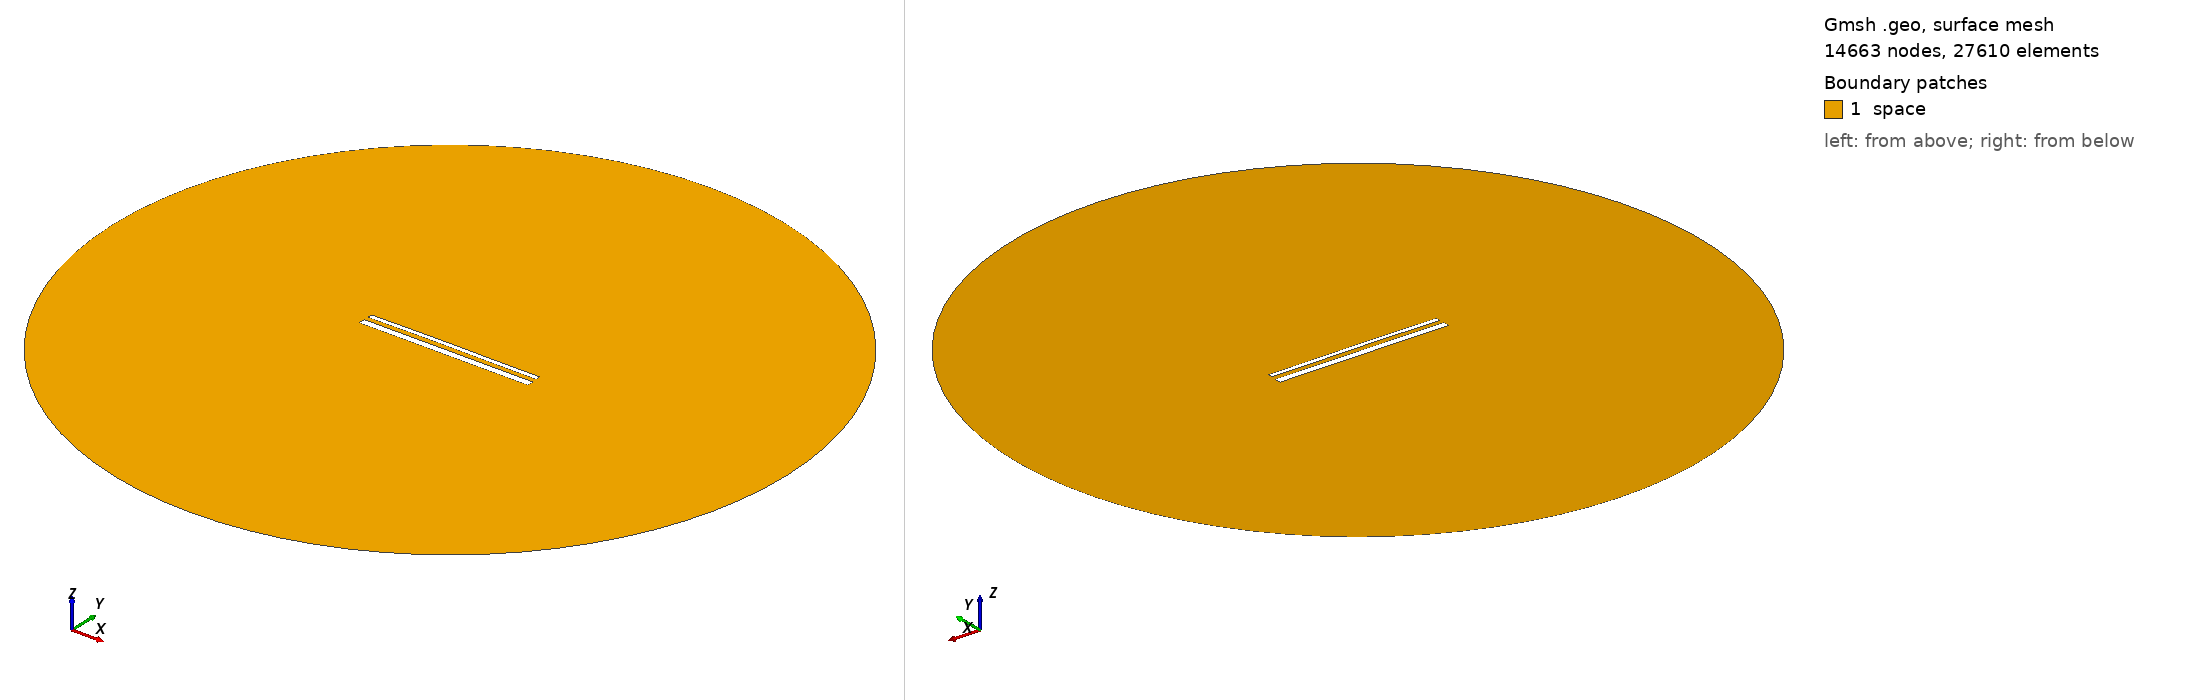

Gmsh geometry script, surface-meshed: 14663 nodes, 27610 surface elements. Boundary patches (legend numbers): 1 space. Left view from above one corner, right view from below the opposite corner. Legend entries are the model's physical surfaces. The drawing asked Gmsh for element sizes between 1% and 20% of the model's largest extent; the script's own settings can give other sizes.

=== 15618.geo (drawn) ===
//---------------------------------------
// Geometry kernel
//---------------------------------------

SetFactory("OpenCASCADE");



//---------------------------------------
// Parameters of the geometry
//---------------------------------------

// Overetch of the upper plate
overetch = 0.5;

// Distance between the plates
distance = 2.5;

// Discretization over the x axis (for the deformation)
nx = 50; 

// Length of the plate
L = 100 - overetch; 

// Number of modes
n = 4; 

// 1st mode coefficient
coeff(1) = 0.15;
beta(1) = 0.596864 * 3.1415926535 / L;

// 2nd mode coefficient
coeff(2) = 0.15;
beta(2) = 1.49418 * 3.1415926535 / L;

// 3rd mode coefficient
coeff(3) = 0.07499999999999998;
beta(3) = 2.50025 * 3.1415926535 / L;

// 4th mode coefficient
coeff(4) = 0.0;
beta(4) = 3.49999 * 3.1415926535 / L;



//---------------------------------------
// Upper plate (deformed rectangle)
//---------------------------------------

// Coordiantes of the upper plate
xmin = -50;
xmax = 50 - overetch;

// Height of the upper plate
yheight = 4 - 2 * overetch;

// Indexes of the points
UpperID[] = {};
LowerID[] = {};
LeftID[] = {};
RightID[] = {};

// Point index
p = 1;

// Horizontal edges
For i In {1:nx}
    x = xmin + (i-1)*(xmax - xmin)/(nx-1);

    y_bottom = distance / 2 + overetch;
    For j In {1:n}
        C = (Cosh(beta(j)*L) + Cos(beta(j)*L)) / (Sinh(beta(j)*L) + Sin(beta(j)*L));
        y_bottom  = y_bottom + coeff(j) * (Cosh(beta(j)*(x+50)) - Cos(beta(j)*(x+50)) - C * (Sinh(beta(j)*(x+50)) - Sin(beta(j)*(x+50))));
    EndFor

    y_top = y_bottom + yheight;

    Point(p) = {x, y_top, 0, 1.0};
    UpperID[i] = p;
    p = p + 1;

    Point(p) = {x, y_bottom, 0, 1.0};
    LowerID[i] = p;
    p = p + 1;
EndFor

// Create point lists
UpperPts[] = {}; LowerPts[] = {};
For i In {1:nx}
  UpperPts[] += {UpperID[i]};
  LowerPts[] += {LowerID[i]};
EndFor

// Build splines
Spline(1) = {UpperPts[]};
Spline(2) = {LowerPts[]};
Line(3) = {LowerPts[nx-1], UpperPts[nx-1]};
Line(4) = {LowerPts[0], UpperPts[0]};

// Build the plane surface
Curve Loop(1) = {2, 3, -1, -4};
Plane Surface(1) = {1};



//---------------------------------------
// Lower plate (rectangle)
//---------------------------------------

// Vertices
Point(1001) = {-50, -1, 0, 1.0};
Point(1002) = { 50, -1, 0, 1.0};
Point(1003) = { 50,  -5, 0, 1.0};
Point(1004) = {-50,  -5, 0, 1.0};

// Edges
Line(5) = {1001, 1002};
Line(6) = {1002, 1003};
Line(7) = {1003, 1004};
Line(8) = {1004, 1001};

// Plane surface
Line Loop(2) = {5, 6, 7, 8};
Plane Surface(2) = {2}; 



//---------------------------------------
// Outer (fictious) boundary
//---------------------------------------

// Points
Point(1005) = {0, 0, 0};       // Center
Point(1006) = {200, 0, 0};     // Start point
Point(1007) = {0, 200, 0};     // 90 degrees
Point(1008) = {-200, 0, 0};    // 180 degrees
Point(1009) = {0, -200, 0};    // 270 degrees

// Circle arcs (each needs start, center, end)
Circle(9) = {1006, 1005, 1007};
Circle(10) = {1007, 1005, 1008};
Circle(11) = {1008, 1005, 1009};
Circle(12) = {1009, 1005, 1006};

// Plane surface for the entire domain
Curve Loop(3) = {9, 10, 11, 12};
Surface(3) = {3};

// Subtract the plates from the whole domain to obtain the actual domain where we want to solve the equations
BooleanDifference{ Surface{3}; Delete; }{ Surface{1}; Surface{2}; Delete; }




//---------------------------------------
// Transfinite Lines/Curves
//---------------------------------------

// Set the number of points on the boundaries
r = 7;

// Plates
Transfinite Curve {1, 2} = 50*r Using Progression 1;
Transfinite Curve {3, 4} = 2*r Using Progression 1;
Transfinite Line {5, 7} = 50*r Using Progression 1;
Transfinite Line {6, 8} = 2*r Using Progression 1;

// Outer boundary
Transfinite Line {9, 10, 11, 12} = 20 Using Progression 1;



//---------------------------------------
// Physical groups
//---------------------------------------                

// Physical curves (boundaries)
Physical Line("force_segment", 10) = {2};
Physical Line("upper_plate", 11) = {1, 3, 4};
Physical Line("lower_plate", 12) = {5, 6, 7, 8};
Physical Line("boundary", 20) = {9, 10, 11, 12};

// Physical Surfaces
Physical Surface("space", 30) = {3};



//---------------------------------------
// 6. Generate the Mesh
//---------------------------------------

// 2D mesh generation
Mesh 2;
